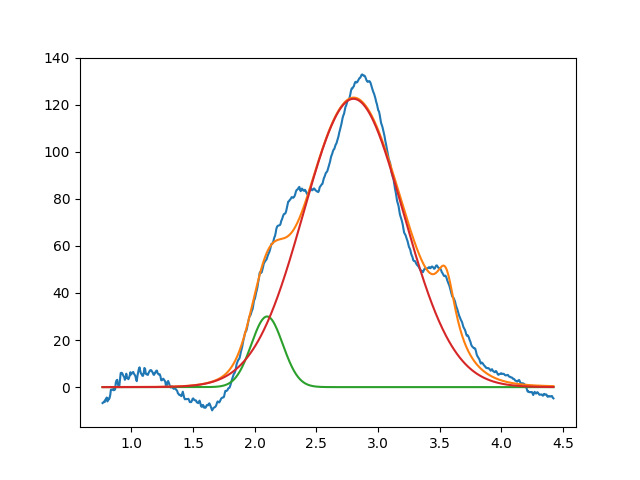

Data behind this chart, as committed beside it:
2.099999999999999645e+00, 2.999999999999999645e+01, 2.999999999999999334e-01, 9.999999999999998890e-01
2.800575931521466444e+00, 1.224658516211217858e+02, 9.509852072501788767e-01, 9.999999999999671374e-01
3.549999999999999378e+00, 2.875950341914338537e+01, 1.999999999999999833e-01, 2.677788691359611823e-07
